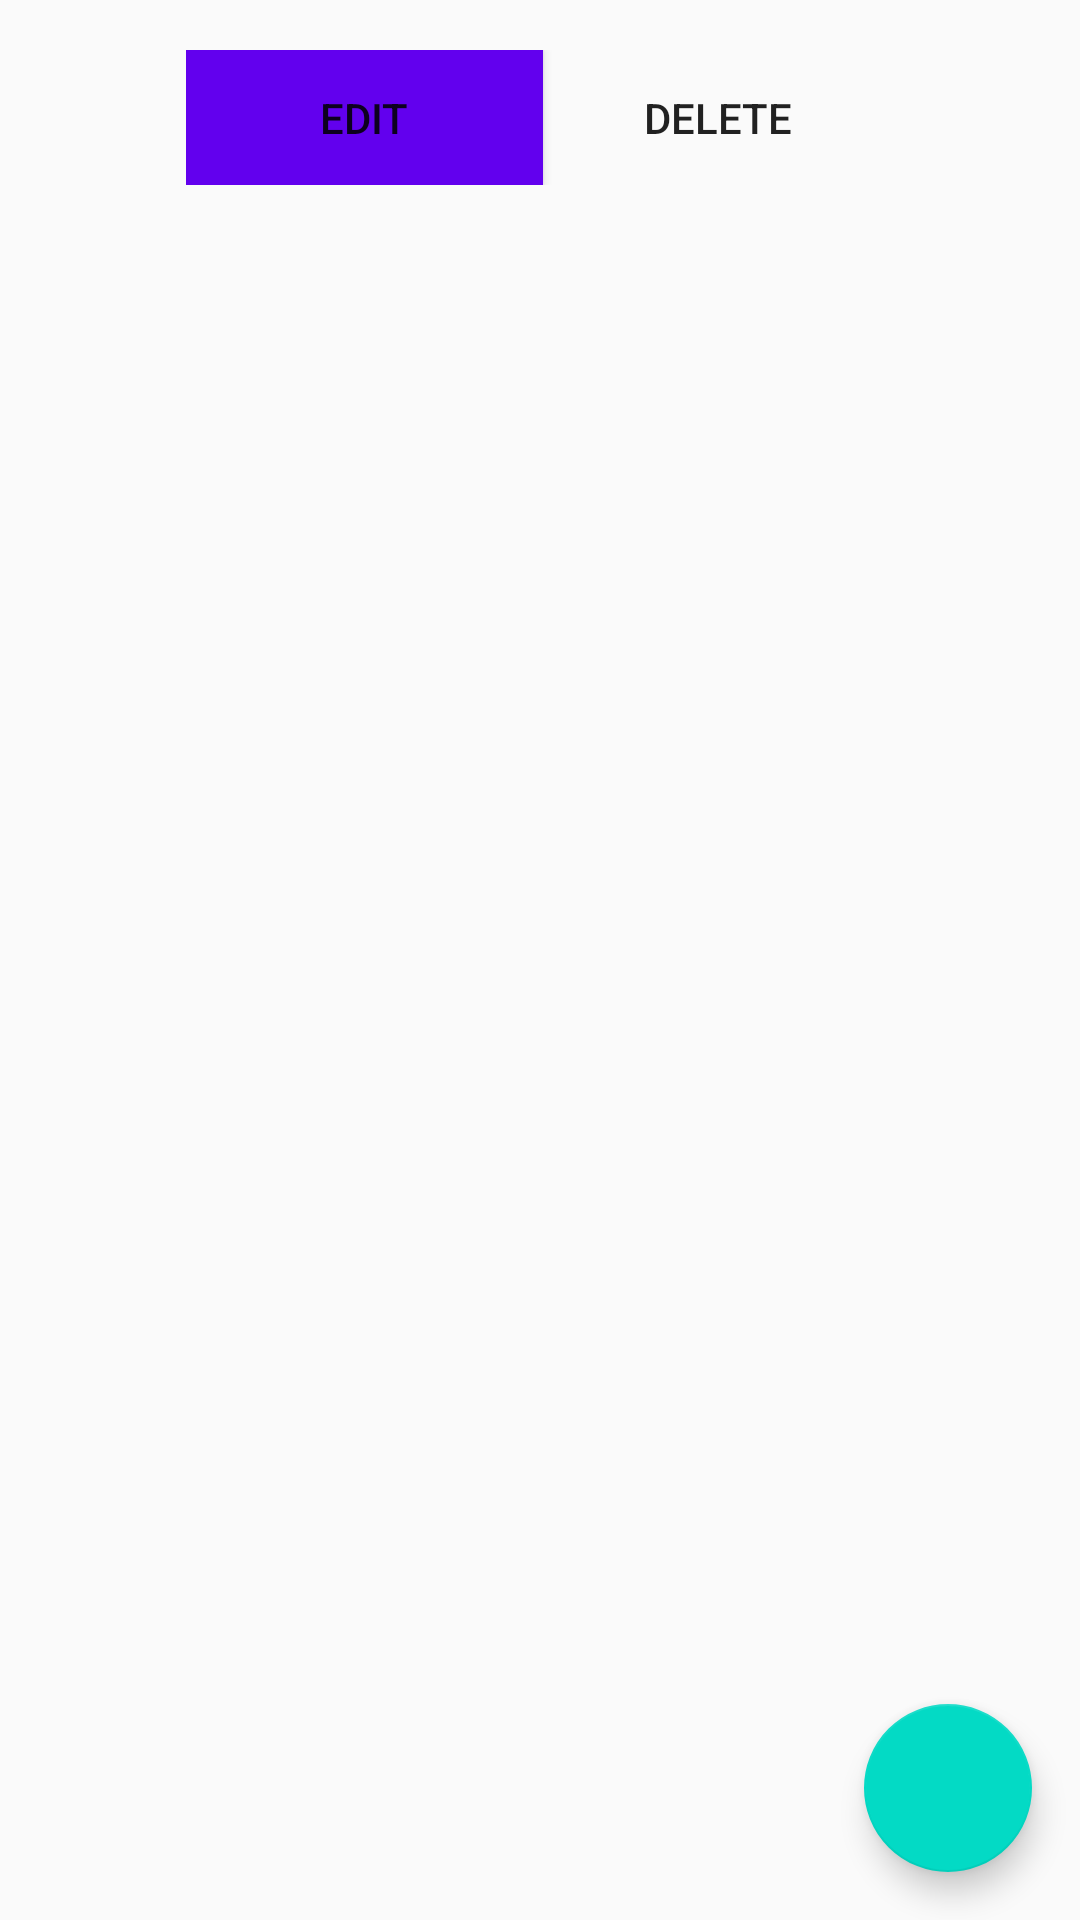

Write the Android layout XML for this screen, with the resource values it uses.
<!-- AndroidManifest.xml: application theme AppTheme -->
<!-- res/layout/fragment_img_view.xml -->
<?xml version="1.0" encoding="utf-8"?>
<androidx.constraintlayout.widget.ConstraintLayout xmlns:android="http://schemas.android.com/apk/res/android"
    xmlns:app="http://schemas.android.com/apk/res-auto"
    xmlns:tools="http://schemas.android.com/tools"
    android:layout_width="match_parent"
    android:layout_height="match_parent"
    tools:context=".MainActivity">



    <com.google.android.material.floatingactionbutton.FloatingActionButton
        android:id="@+id/fab_share"
        android:layout_width="wrap_content"
        android:layout_height="wrap_content"
        android:layout_gravity="bottom|end"
        android:layout_margin="@dimen/fab_margin"
        android:layout_marginBottom="24dp"
        app:backgroundTint="@color/colorAccent"
        app:layout_constraintBottom_toBottomOf="parent"
        app:layout_constraintEnd_toEndOf="parent"
        app:rippleColor="#ffffff"
        app:srcCompat="@drawable/ic_menu_share" />

    <ImageView
        android:id="@+id/imgMain"
        android:layout_width="414dp"
        android:layout_height="735dp"
        android:scaleType="center"
        app:layout_constraintBottom_toBottomOf="parent"
        app:layout_constraintEnd_toEndOf="parent"
        app:layout_constraintStart_toStartOf="parent"
        app:layout_constraintTop_toTopOf="parent"
        tools:srcCompat="@tools:sample/avatars" />

    <LinearLayout
        android:layout_width="236dp"
        android:layout_height="45dp"
        android:layout_alignParentBottom="true"
        android:layout_marginStart="64dp"
        android:layout_marginTop="64dp"
        android:layout_marginEnd="64dp"
        app:layout_constraintEnd_toEndOf="parent"
        app:layout_constraintStart_toStartOf="parent"
        app:layout_constraintTop_toTopOf="@+id/imgMain">

        <Button
            android:id="@+id/btnEdit"
            android:layout_width="119dp"
            android:layout_height="wrap_content"
            android:background="@color/colorPrimary"
            android:minWidth="100dp"
            android:text="Edit"
            app:layout_constraintStart_toStartOf="@+id/btnDelete" />

        <Button
            android:id="@+id/btnDelete"
            android:layout_width="wrap_content"
            android:layout_height="wrap_content"
            android:background="@color/quantum_vanillaredA700"
            android:minWidth="119dp"
            android:text="Delete"
            app:layout_constraintStart_toStartOf="parent" />

    </LinearLayout>



</androidx.constraintlayout.widget.ConstraintLayout>
<!-- resources referenced by this layout -->
<resources>
  <dimen name="fab_margin">16dp</dimen>
  <style name="AppTheme" parent="Theme.AppCompat.Light.DarkActionBar">
          
          <item name="colorPrimary">@color/colorPrimary</item>
          <item name="colorPrimaryDark">@color/colorPrimaryDark</item>
          <item name="colorAccent">@color/colorAccent</item>
      </style>
  <!-- not gathered from this repository: default colours our renderer supplied (Android Studio template values) -->
  <color name="colorPrimary">#FF6200EE</color>
  <color name="colorPrimaryDark">#FF3700B3</color>
  <color name="colorAccent">#FF03DAC5</color>
</resources>
